Dataset: vgg19_TVT (GitHub, MeganRows/MangroveCNN). Classes: acrostichum aureum, bruguiera cylindrica, bruguiera gymnorhiza, bruguiera sexangula, camptostemon philippensis, ceriops decandra, lumnitzera racemosa, sonneratia alba.

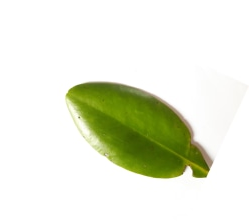
Label: ceriops decandra

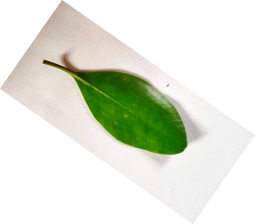
Label: bruguiera gymnorhiza

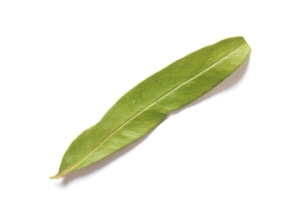
Label: acrostichum aureum

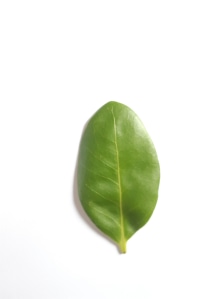
Label: camptostemon philippensis

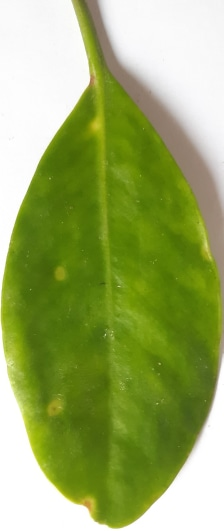
Label: lumnitzera racemosa

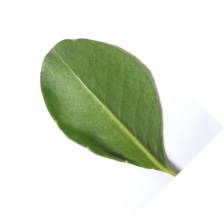
Label: sonneratia alba
